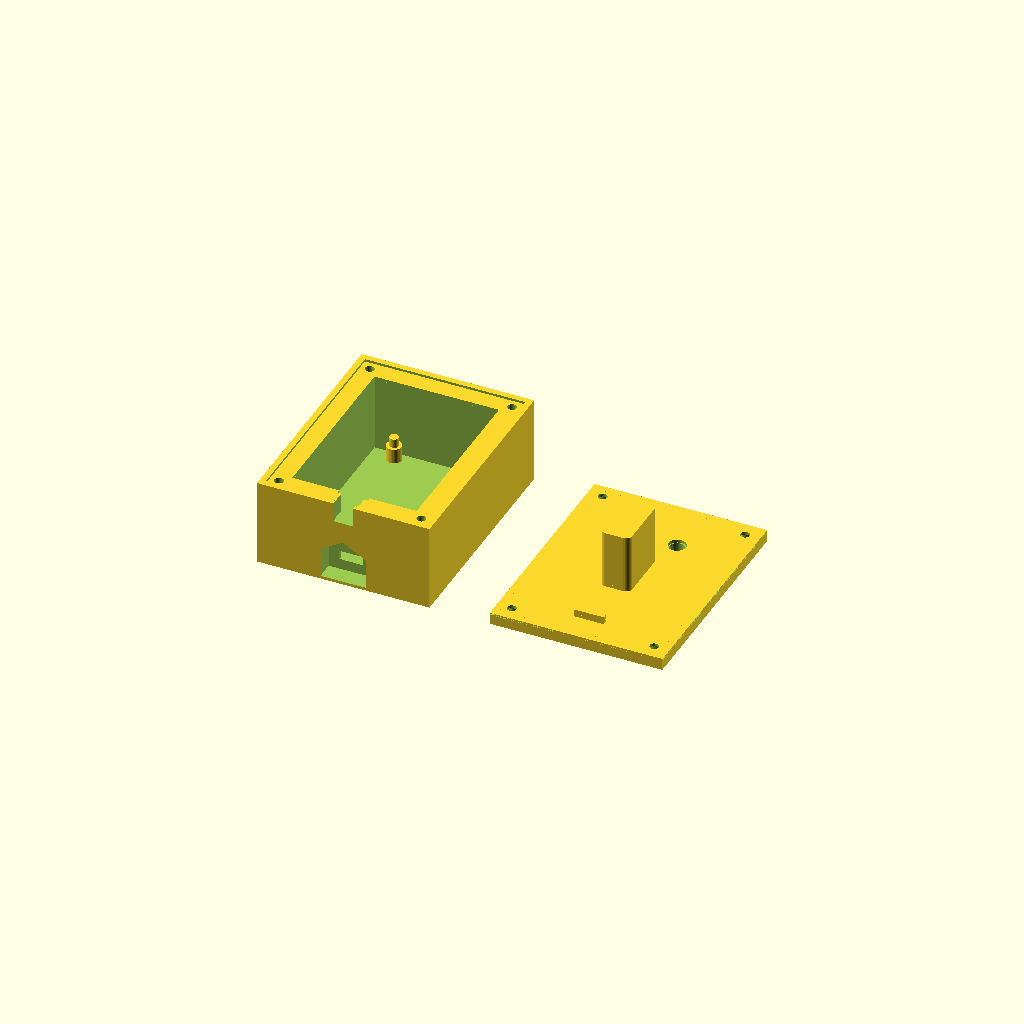
Cell 1: the model at its default parameters.
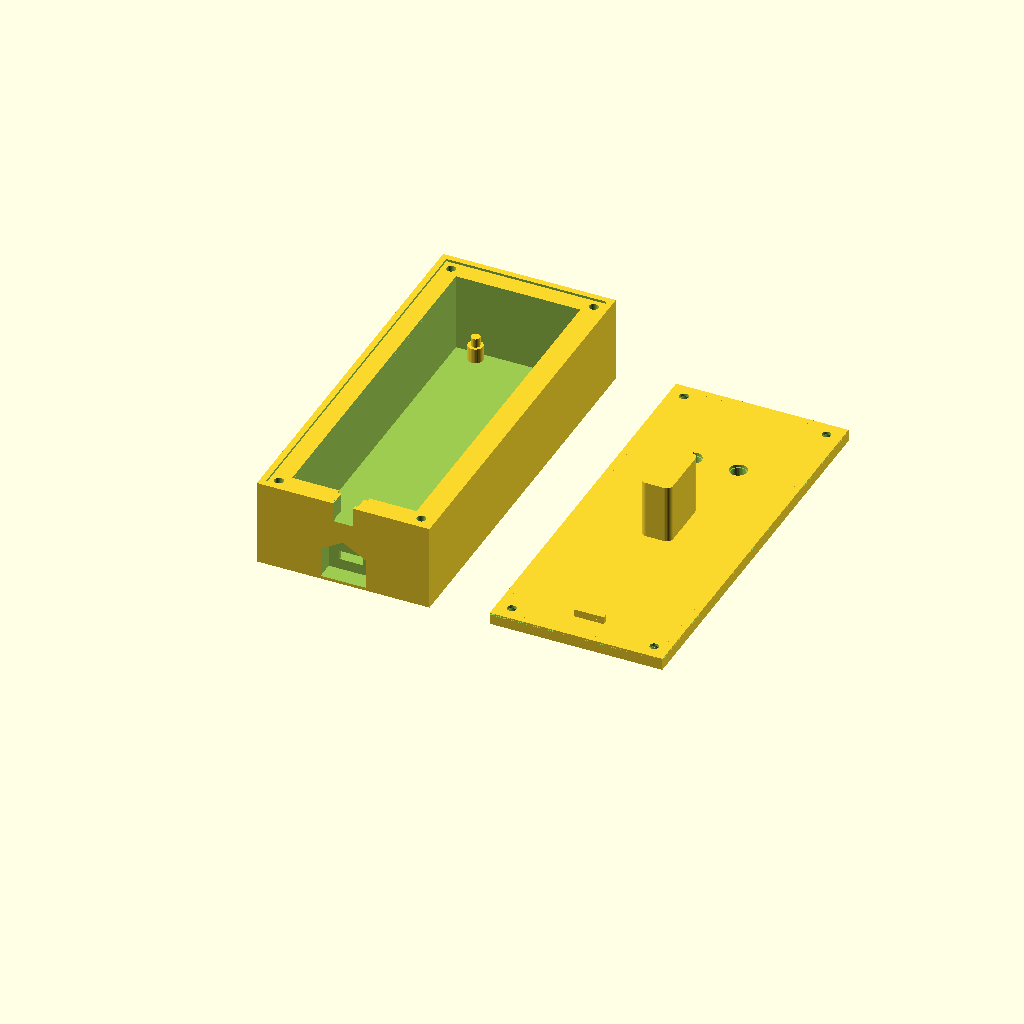
Cell 2: board_length = 116 (everything else at default).
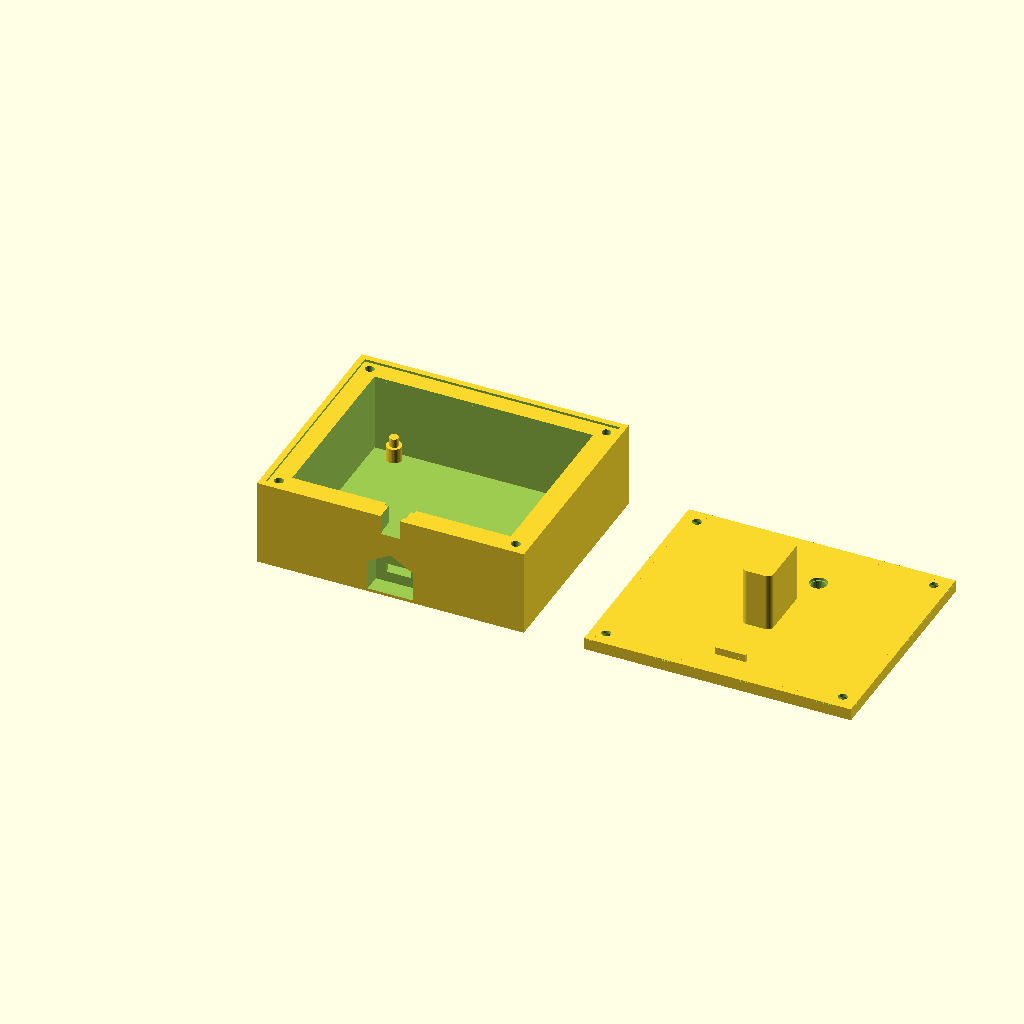
Cell 3 — board_width set to 62.6, the other parameters unchanged.
All cells are drawn from one camera (rotation 55°, 0°, 25°, orthographic, colour scheme Cornfield), so only the parameter changes between them.
The OpenSCAD source (circuit/Case.scad):
/* ============================================================
   BATTERY DEBUGGER - Case para NodeMCU V3
   ============================================================
   Apertura: tornillos autorroscantes (4 esquinas)
   Sujecion de la placa: tipo "sandwich" sobre postes que tambien
                          centran la placa en X/Y (encajan a
                          presion en los agujeros de montaje)
   LEDs: agujero a presion sin pegamento (escalon que traba el
         reborde/flange del LED)
   Puerto USB: hueco recesado (carcasa del conector macho + agujero
               del tamaño exacto del conector), con ranura de
               montaje oculta detras de una pared fina

   COMO IMPRIMIR:
   Cambia la variable render_part (arriba de todo, antes de los demas
   parametros) para elegir que renderizar/exportar: "base", "lid" o "both".
   Con "both" se dibujan las dos piezas lado a lado, utiles para ver el
   conjunto en preview, pero para exportar STL conviene exportar cada
   pieza por separado (con "base" o "lid").
   ============================================================ */

// ---------- QUE RENDERIZAR ----------
render_part = "both";  // "base" | "lid" | "both"

// ---------- PLACA (NodeMCU V3) ----------
board_length          = 58;     // mm, eje Y (largo)
board_width           = 31.3;   // mm, eje X (ancho)
board_height          = 20;     // mm, altura total con componentes + espacio para cablear LEDs adentro
mount_hole_dia        = 3.2;    // diametro de los agujeros de montaje de la placa
mount_hole_offset_x   = 2.85;   // centro del agujero al borde de la placa, sentido del lado corto (ancho)
mount_hole_offset_y   = 2.6;    // centro del agujero al borde de la placa, sentido del lado largo (largo)
peg_near_usb_extra    = 0.5;    // mm de mas para alejar de la pared los 2 postes del lado del conector
                                 // (sacrifica un poco de alineacion con el agujero real, a cambio de mas margen)

// ---------- TOLERANCIAS Y PAREDES ----------
wall                  = 2.0;    // espesor de pared
board_gap_usb_side    = 0.3;    // juego entre la placa y la cavidad, lado del conector USB -- debe quedar al ras
board_gap_far_side    = board_gap_usb_side;  // lado opuesto al USB -- igual al del USB, para que sea simetrico
board_gap_x_sides     = 5.0;    // margen entre la placa y la cavidad en los 2 lados X (izq/der) -- de sobra, sin ajuste fino
top_clearance         = 1.0;    // espacio libre entre el componente mas alto y la tapa
margin                = 6.0;    // franja libre entre la cavidad y la pared externa (para los postes de tornillo)

// ---------- POSTES DE CENTRADO / STANDOFF (sandwich) ----------
peg_height            = 5.0;    // altura del cilindro ancho (separacion piso<->placa)
peg_base_dia          = 5.0;    // diametro del cilindro ancho (mas resistente, evita que
                                 // los componentes de la placa hagan presion contra el piso)
peg_tip_height        = 3.0;    // altura de la punta fina que entra en el agujero de la placa
peg_tip_dia           = mount_hole_dia - 0.2;  // un poco menor a mount_hole_dia -> encaja a presion
board_thickness       = 1.0;    // espesor real de la PCB (sin componentes, que miran hacia el piso)

// ---------- POSTE DE PRESION (colgante desde la tapa, unico y central) ----------
// Empuja la placa contra los postes de centrado al cerrar, sin ocupar
// espacio en las esquinas ni en la mayor parte del volumen de cableado.
press_post_w          = 10.0;   // ancho del poste de presion (eje X)
press_post_l          = 20.0;   // largo del poste de presion (eje Y)
press_post_corner_r   = 2.0;    // radio de redondeo de los 4 bordes verticales del poste
press_post_overlap    = -0.5;   // mm de mas (o de menos, si es negativo) que el poste se pasa hacia
                                 // la placa -- negativo = queda corto a proposito, para no presionar de mas

// ---------- TORNILLOS AUTORROSCANTES (tapa) ----------
screw_pilot_dia       = 3.0;    // agujero piloto para que el tornillo se muerda
screw_pilot_depth     = 8.0;    // profundidad del agujero piloto dentro del poste
screw_shaft_clear_dia = 3.0;    // hueco en la tapa para que pase el cuerpo del tornillo
screw_head_clear_dia  = 6.4;    // hueco para la cabeza del tornillo (avellanado) -- cabeza real 6mm + 0.4mm de juego
screw_head_depth      = 3.0;    // profundidad del avellanado -- altura real de la cabeza conica del tornillo

// ---------- REGISTRO DE LA TAPA (centrado) ----------
rabbet_height       = 0.8;  // alto del escalon de registro, en todo el borde superior
rabbet_width        = 2.0;  // ancho de ese escalon (banda a lo largo del borde)
rabbet_clearance    = 0.2;  // juego entre el escalon de la base y el hueco de la tapa

// ---------- USB (pared frontal, y=0) ----------
usb_cutout_w                    = 8;    // ancho de la abertura -- igual al ancho real del conector
usb_cutout_h                    = 3;    // alto de la abertura -- igual al alto real del conector
usb_x_offset                    = 0;    // +/- mm si el puerto no esta centrado -- VERIFICAR
usb_z_adjust                    = -0.5; // mm, cuanto mas abajo del nivel de la placa (floor_thickness+peg_height)
                                         // queda la cara superior del hueco -- negativo = queda mas arriba.
                                         // Ajustado tras la 2da impresion y prueba.
usb_connector_overhang          = 1.5;  // mm, cuanto sobresale el conector del borde de la placa
usb_cover_thickness             = 1.0;  // espesor de la pared que tapa la ranura, ubicada al ras de la punta del conector
usb_plug_housing_w              = 15;   // ancho del hueco para la carcasa plastica del conector macho (desde afuera)
usb_plug_housing_h              = 10;   // alto del hueco para la carcasa plastica del conector macho (desde afuera)
usb_plug_roof_angle             = 60;   // grados desde la vertical del chaflan que reemplaza el techo plano
                                         // (mas chico = pared mas parada = mejor para imprimir sin soporte)
usb_relief_w                    = 10;   // ancho de la ranura interna de alivio (lado de la cavidad)

// ---------- LEDs (en la tapa) ----------
led_dia          = 5.0;   // diametro del LED (dado: 5mm)
led_through_dia  = led_dia + 0.1;  // agujero exterior, el cuerpo del LED pasa a ras
led_flange_dia   = 5.8;   // diametro del reborde/flange del LED -- VERIFICAR (varia segun el fabricante)
led_flange_depth = 1.0;   // profundidad del escalon donde se traba el reborde

// ---------- CONECTOR EMBUTIDO (pared frontal, arriba del USB) ----------
// Conector tipo JST embutido en la pared, con el socket mirando hacia
// afuera (para enchufar un cable desde afuera) y los pines mirando hacia
// adentro (para cablear directo a la placa). Retencion en las 2
// direcciones: una pared fina con ventana chica (el cuerpo no puede salir
// por ahi) + un tope colgando de la tapa (no puede hundirse hacia adentro).
conn_w                = 7.5;    // ancho del cuerpo del conector (medida real)
conn_h                = 5.7;    // alto del cuerpo del conector (medida real)
conn_h_clearance      = 0.5;    // margen extra en el alto del bolsillo, para que no quede tan justo -> 6.2mm en total
conn_d                = 7.1;    // profundidad del cuerpo del conector (medida real)
conn_d_clearance      = 0.5;    // margen extra en la profundidad -- en la practica no agranda el
                                 // bolsillo (esa zona ya es hueca por la cavidad), solo corre el
                                 // tope 0.5mm mas adentro
conn_cover_thickness  = 1.5;    // espesor de la pared fina, pegada a la cara exterior
conn_hole_clearance   = 0.5;    // mm de solape por lado entre el cuerpo y la ventana (retencion)
conn_stop_w           = 10.0;   // ancho del tope (cuelga de la tapa)
conn_stop_h           = 2.5;    // alto del tope
conn_stop_thickness   = 1.5;    // espesor del tope (eje Y)

// ---------- GENERAL ----------
floor_thickness  = 2.0;   // espesor del piso de la base
lid_thickness    = 4.0;   // espesor de la tapa -- suficiente para 3mm de avellanado + 1mm de material debajo
$fn = 32;                 // resolucion de los cilindros

// ============================================================
// CALCULOS DERIVADOS (no tocar salvo que sepas lo que haces)
// ============================================================
cavity_w   = board_width + 2*board_gap_x_sides;                        // ambos lados en X usan el gap de los lados X
cavity_l   = board_length + board_gap_usb_side + board_gap_far_side;   // Y: lado USB (cerca) y lado opuesto (lejos), ahora simetricos
ext_w      = cavity_w + 2*margin + 2*wall;
ext_l      = cavity_l + 2*margin + 2*wall;
wall_height = peg_height + board_height + top_clearance;
case_top    = floor_thickness + wall_height;       // altura de las paredes/postes, sin el escalon de registro

board_x0 = wall + margin + board_gap_x_sides;      // ambos lados en X usan el gap de los lados X
board_y0 = wall + margin + board_gap_usb_side;      // lado USB (cerca): gap chico, la placa queda al ras

peg_positions = [
    [board_x0 + mount_hole_offset_x,               board_y0 + mount_hole_offset_y + peg_near_usb_extra],
    [board_x0 + board_width - mount_hole_offset_x, board_y0 + mount_hole_offset_y + peg_near_usb_extra],
    [board_x0 + mount_hole_offset_x,               board_y0 + board_length - mount_hole_offset_y],
    [board_x0 + board_width - mount_hole_offset_x, board_y0 + board_length - mount_hole_offset_y],
];

// posicion de los agujeros de tornillo (piloto en la base, paso+cabeza en
// la tapa) -- el material alrededor ya es solido, viene del bloque macizo
// de la base (wall+margin), sin necesidad de un poste separado
boss_inset = wall + margin/2;
boss_positions = [
    [boss_inset,           boss_inset],
    [ext_w - boss_inset,   boss_inset],
    [boss_inset,           ext_l - boss_inset],
    [ext_w - boss_inset,   ext_l - boss_inset],
];

usb_x = ext_w/2 + usb_x_offset;
// usb_z se define para que la cara SUPERIOR del hueco del conector quede
// usb_z_adjust por debajo de la altura donde los postes pasan de
// cilindro grueso a fino (floor_thickness+peg_height) -- esa transicion
// es donde apoya la placa. Con usb_z_adjust negativo, el hueco queda mas
// arriba de esa transicion (ajustado empiricamente tras la 2da impresion).
usb_z = floor_thickness + peg_height - usb_z_adjust - usb_cutout_h/2;

led_spacing = 15;  // separacion entre los 2 LEDs (eje X)
led_positions = [
    [ext_w/2 - led_spacing/2, ext_l*0.75],
    [ext_w/2 + led_spacing/2, ext_l*0.75],
];

// poste de presion: centrado sobre la placa (no sobre el case), para
// caer en la zona con mas margen de componentes/cableado alrededor
press_post_x = board_x0 + board_width/2;
press_post_y = board_y0 + board_length/2;
// altura del poste: cuelga desde la cara interna de la tapa (case_top)
// hasta la superficie de arriba de la PCB, pasandose press_post_overlap
// para asegurar contacto real (un poco de presion, no solo un roce)
board_top_z    = floor_thickness + peg_height + board_thickness;
press_post_len = case_top - board_top_z + press_post_overlap;

// conector embutido: centrado en X, lo mas arriba posible en Z (el borde
// superior de la muesca coincide con case_top, asi no necesita techo -- la
// tapa lo tapa naturalmente al cerrar)
conn_x  = ext_w/2;
conn_z0 = case_top - (conn_h + conn_h_clearance);  // Z donde arranca (abajo) la muesca del conector
// posiciones Y clave, todas medidas desde la cara exterior del case (Y=0):
conn_y1 = conn_cover_thickness;    // fin de la pared fina / inicio del bolsillo
conn_y2 = conn_y1 + conn_d + conn_d_clearance;  // fin del cuerpo del conector / inicio del tope

// ============================================================
// MODULOS
// ============================================================

// marco rectangular (como un cuadro): util tanto para agregar el escalon
// de registro en la base (solido) como para cortar su hueco en la tapa
module rect_frame(outer_w, outer_l, inner_w, inner_l, h) {
    difference() {
        cube([outer_w, outer_l, h]);
        translate([(outer_w-inner_w)/2, (outer_l-inner_l)/2, -1])
            cube([inner_w, inner_l, h+2]);
    }
}

// prisma rectangular con los 4 bordes verticales redondeados (radio r),
// armado con un hull() de 4 cilindros en las esquinas
module rounded_rect_prism(w, l, h, r) {
    hull() {
        for (dx = [r, w-r])
            for (dy = [r, l-r])
                translate([dx, dy, 0])
                    cylinder(r=r, h=h);
    }
}

module usb_cutout() {
    usb_depth = wall + margin; // espesor solido real hasta llegar a la cavidad
    eps = 0.05; // pequeno solapamiento para evitar caras coincidentes (z-fighting)

    // posicion de la pared que tapa la ranura: al ras de la punta del
    // conector (que sobresale usb_connector_overhang del borde REAL de
    // la placa, board_y0 -- no del limite de la cavidad, que queda
    // board_gap_usb_side mas afuera)
    cover_inner_y = board_y0 - usb_connector_overhang;    // cara que toca la punta del conector
    cover_outer_y = cover_inner_y - usb_cover_thickness;  // cara exterior de esa pared

    z0 = usb_z - usb_cutout_h/2; // Z donde arranca el hueco del conector

    // hueco recto para enchufar el cable: tamaño exacto del conector,
    // atraviesa solo el espesor de la pared fina que lo toca
    translate([usb_x-usb_cutout_w/2, cover_outer_y-eps, z0])
        cube([usb_cutout_w, cover_inner_y-cover_outer_y+2*eps, usb_cutout_h]);

    // hueco para que entre la carcasa plastica del conector macho que se
    // va a enchufar: desde la superficie exterior del case hasta la pared
    // fina, centrado en el hueco del conector
    translate([usb_x-usb_plug_housing_w/2, -1, usb_z-usb_plug_housing_h/2])
        cube([usb_plug_housing_w, cover_outer_y+eps+1, usb_plug_housing_h]);

    // chaflan en el techo de ese hueco: reemplaza la superficie horizontal
    // (que sale mal al imprimir, es un puente sin soporte de 15mm) por una
    // punta con paredes inclinadas a usb_plug_roof_angle grados desde la
    // vertical. El rectangulo de arriba no se toca -- esto se suma encima,
    // arrancando justo en su borde superior.
    roof_base_z = usb_z + usb_plug_housing_h/2;               // techo del rectangulo existente
    roof_peak_h = (usb_plug_housing_w/2) / tan(usb_plug_roof_angle); // altura del chaflan
    hull() {
        // linea de la base del chaflan: ancho completo, al ras del techo
        translate([usb_x-usb_plug_housing_w/2, -1, roof_base_z-eps])
            cube([usb_plug_housing_w, cover_outer_y+eps+1, eps]);
        // linea de la cresta: angosta, en la punta del chaflan
        translate([usb_x-eps/2, -1, roof_base_z+roof_peak_h-eps])
            cube([eps, cover_outer_y+eps+1, eps]);
    }

    // ranura de alivio para el montaje (lado de la cavidad): le da lugar
    // al conector -que sobresale del borde de la placa- para bajar sin
    // trabarse al montar la placa desde arriba. Ahora llega hasta el piso
    // de la base (no solo hasta la altura del conector) para tener mas
    // margen de sobra.
    translate([usb_x-usb_relief_w/2, cover_inner_y-eps, floor_thickness])
        cube([usb_relief_w, usb_depth-cover_inner_y+1+eps, case_top+5-floor_thickness]);
}

// muesca del conector embutido: pared fina con ventana chica (retencion
// hacia afuera) + bolsillo sin techo para el cuerpo del conector
module conn_cutout() {
    eps = 0.05; // solapamiento para evitar caras coincidentes (z-fighting)

    // ventana en la pared fina: mas chica que el cuerpo en X y en el
    // borde inferior en Z (0.5mm de solape, retencion), pero se abre
    // hacia arriba sin techo -- igual que el bolsillo -- para no dejar
    // un puente de material sin soporte sobre el hueco al imprimir
    hole_w      = conn_w - 2*conn_hole_clearance;
    hole_bottom = conn_z0 + conn_hole_clearance;
    translate([conn_x-hole_w/2, -1, hole_bottom])
        cube([hole_w, conn_y1+eps+1, case_top-hole_bottom+1]);

    // bolsillo para el cuerpo del conector: sin techo (llega hasta
    // case_top, el borde superior de la pared) -- se llena por arriba
    // antes de cerrar la tapa, y la tapa hace de techo al cerrar
    translate([conn_x-conn_w/2, conn_y1-eps, conn_z0])
        cube([conn_w, conn_y2-conn_y1+2*eps, case_top-conn_z0+1]);
}

module base() {
    difference() {
        union() {
            difference() {
                cube([ext_w, ext_l, case_top]);
                // cavidad interna donde va la placa
                translate([wall+margin, wall+margin, floor_thickness])
                    cube([cavity_w, cavity_l, wall_height + 2]);
                // abertura USB
                usb_cutout();
                // muesca del conector embutido
                conn_cutout();
            }
            // escalon de registro: corre por todo el borde superior y
            // hace que la tapa solo entre bien centrada en X/Y. Se le
            // resta conn_cutout() tambien a este bloque -- si no, queda
            // como una capa aparte que no se entera del corte de abajo,
            // y se forma un puente de material sobre la muesca del conector.
            difference() {
                translate([0, 0, case_top])
                    rect_frame(ext_w, ext_l, ext_w-2*rabbet_width, ext_l-2*rabbet_width, rabbet_height);
                conn_cutout();
            }
        }
        // agujeros piloto para que el tornillo se muerda (desde arriba hacia
        // abajo). El material alrededor ya es solido -- viene del bloque
        // macizo de la base (wall+margin), no de un poste separado.
        for (p = boss_positions)
            translate([p[0], p[1], case_top-screw_pilot_depth])
                cylinder(d=screw_pilot_dia, h=screw_pilot_depth+1);
    }

    // postes de centrado de la placa: base ancha (separacion + resistencia)
    // + punta fina que encaja a presion en los agujeros de montaje
    for (p = peg_positions) {
        translate([p[0], p[1], floor_thickness])
            cylinder(d=peg_base_dia, h=peg_height);
        translate([p[0], p[1], floor_thickness + peg_height])
            cylinder(d=peg_tip_dia, h=peg_tip_height);
    }
}

module lid() {
    difference() {
        union() {
            cube([ext_w, ext_l, lid_thickness]);
            // poste de presion: cuelga desde la cara interna de la tapa
            // (z=0 de este bloque) hacia abajo, entrando en la cavidad
            translate([press_post_x-press_post_w/2, press_post_y-press_post_l/2, -press_post_len])
                rounded_rect_prism(press_post_w, press_post_l, press_post_len, press_post_corner_r);

            // tope del conector embutido: cuelga desde la cara interna de
            // la tapa, justo detras del cuerpo del conector (en Y), para
            // frenarlo si lo empujan hacia adentro al enchufar un cable
            translate([conn_x-conn_stop_w/2, conn_y2, -conn_stop_h])
                cube([conn_stop_w, conn_stop_thickness, conn_stop_h]);
        }

        // hueco de registro: calza con el escalon de la base (con un poco
        // de juego en el lado interior) para que la tapa se centre sola
        rect_frame(ext_w, ext_l,
                    ext_w-2*(rabbet_width+rabbet_clearance),
                    ext_l-2*(rabbet_width+rabbet_clearance),
                    rabbet_height);

        // agujeros para los tornillos (paso libre + avellanado conico para
        // la cabeza, que es conica y no plana -- angosto abajo, empalmando
        // con el hueco de paso del cuerpo, ancho arriba, del diametro de
        // la cabeza, justo en la superficie de la tapa)
        for (p = boss_positions) {
            translate([p[0], p[1], lid_thickness-screw_head_depth])
                cylinder(h=screw_head_depth, d1=screw_shaft_clear_dia, d2=screw_head_clear_dia);
            translate([p[0], p[1], -1])
                cylinder(d=screw_shaft_clear_dia, h=lid_thickness+2);
        }

        // agujeros de LED: escalon ancho por abajo (traba el flange) + agujero angosto a ras arriba
        for (p = led_positions) {
            translate([p[0], p[1], -1])
                cylinder(d=led_flange_dia, h=led_flange_depth+1);
            translate([p[0], p[1], led_flange_depth-1])
                cylinder(d=led_through_dia, h=lid_thickness-led_flange_depth+2);
        }
    }
}

// ============================================================
// RENDER (controlado por render_part, definida al principio del archivo)
// ============================================================
if (render_part == "base") {
    base();
} else if (render_part == "lid") {
    // rotada 180 grados sobre el eje Y (solo render/export, el modulo
    // lid() no se toca): esto invierte X y Z pero deja Y intacto -- como
    // el diseño es simetrico en X, queda exactamente en la misma posicion
    // que antes, solo que con la cara plana apoyada contra la bandeja de
    // impresion y el poste/tope apuntando hacia arriba, sin soporte
    translate([ext_w, 0, lid_thickness]) rotate([0, 180, 0]) lid();
} else {
    // "both": lado a lado, solo para preview -- exportar STL por separado
    translate([0, 0, 0])           base();
    // misma rotacion sobre Y que en la rama "lid" (ver comentario ahi)
    translate([ext_w + 20, 0, 0])
        translate([ext_w, 0, lid_thickness]) rotate([0, 180, 0]) lid();
}
Customizer parameters (derived from the source; name, type, default, range or options):
render_part: string, default "both"
board_length: number, default 58
board_width: number, default 31.3
board_height: number, default 20
mount_hole_dia: number, default 3.2
mount_hole_offset_x: number, default 2.85
mount_hole_offset_y: number, default 2.6
peg_near_usb_extra: number, default 0.5
wall: number, default 2
board_gap_usb_side: number, default 0.3
board_gap_x_sides: number, default 5
top_clearance: number, default 1
margin: number, default 6
peg_height: number, default 5
peg_base_dia: number, default 5
peg_tip_height: number, default 3
board_thickness: number, default 1
press_post_w: number, default 10
press_post_l: number, default 20
press_post_corner_r: number, default 2
press_post_overlap: number, default -0.5
screw_pilot_dia: number, default 3
screw_pilot_depth: number, default 8
screw_shaft_clear_dia: number, default 3
screw_head_clear_dia: number, default 6.4
screw_head_depth: number, default 3
rabbet_height: number, default 0.8
rabbet_width: number, default 2
rabbet_clearance: number, default 0.2
usb_cutout_w: number, default 8
usb_cutout_h: number, default 3
usb_x_offset: number, default 0
usb_z_adjust: number, default -0.5
usb_connector_overhang: number, default 1.5
usb_cover_thickness: number, default 1
usb_plug_housing_w: number, default 15
usb_plug_housing_h: number, default 10
usb_plug_roof_angle: number, default 60
usb_relief_w: number, default 10
led_dia: number, default 5
led_flange_dia: number, default 5.8
led_flange_depth: number, default 1
conn_w: number, default 7.5
conn_h: number, default 5.7
conn_h_clearance: number, default 0.5
conn_d: number, default 7.1
conn_d_clearance: number, default 0.5
conn_cover_thickness: number, default 1.5
conn_hole_clearance: number, default 0.5
conn_stop_w: number, default 10
conn_stop_h: number, default 2.5
conn_stop_thickness: number, default 1.5
floor_thickness: number, default 2
lid_thickness: number, default 4
led_spacing: number, default 15
